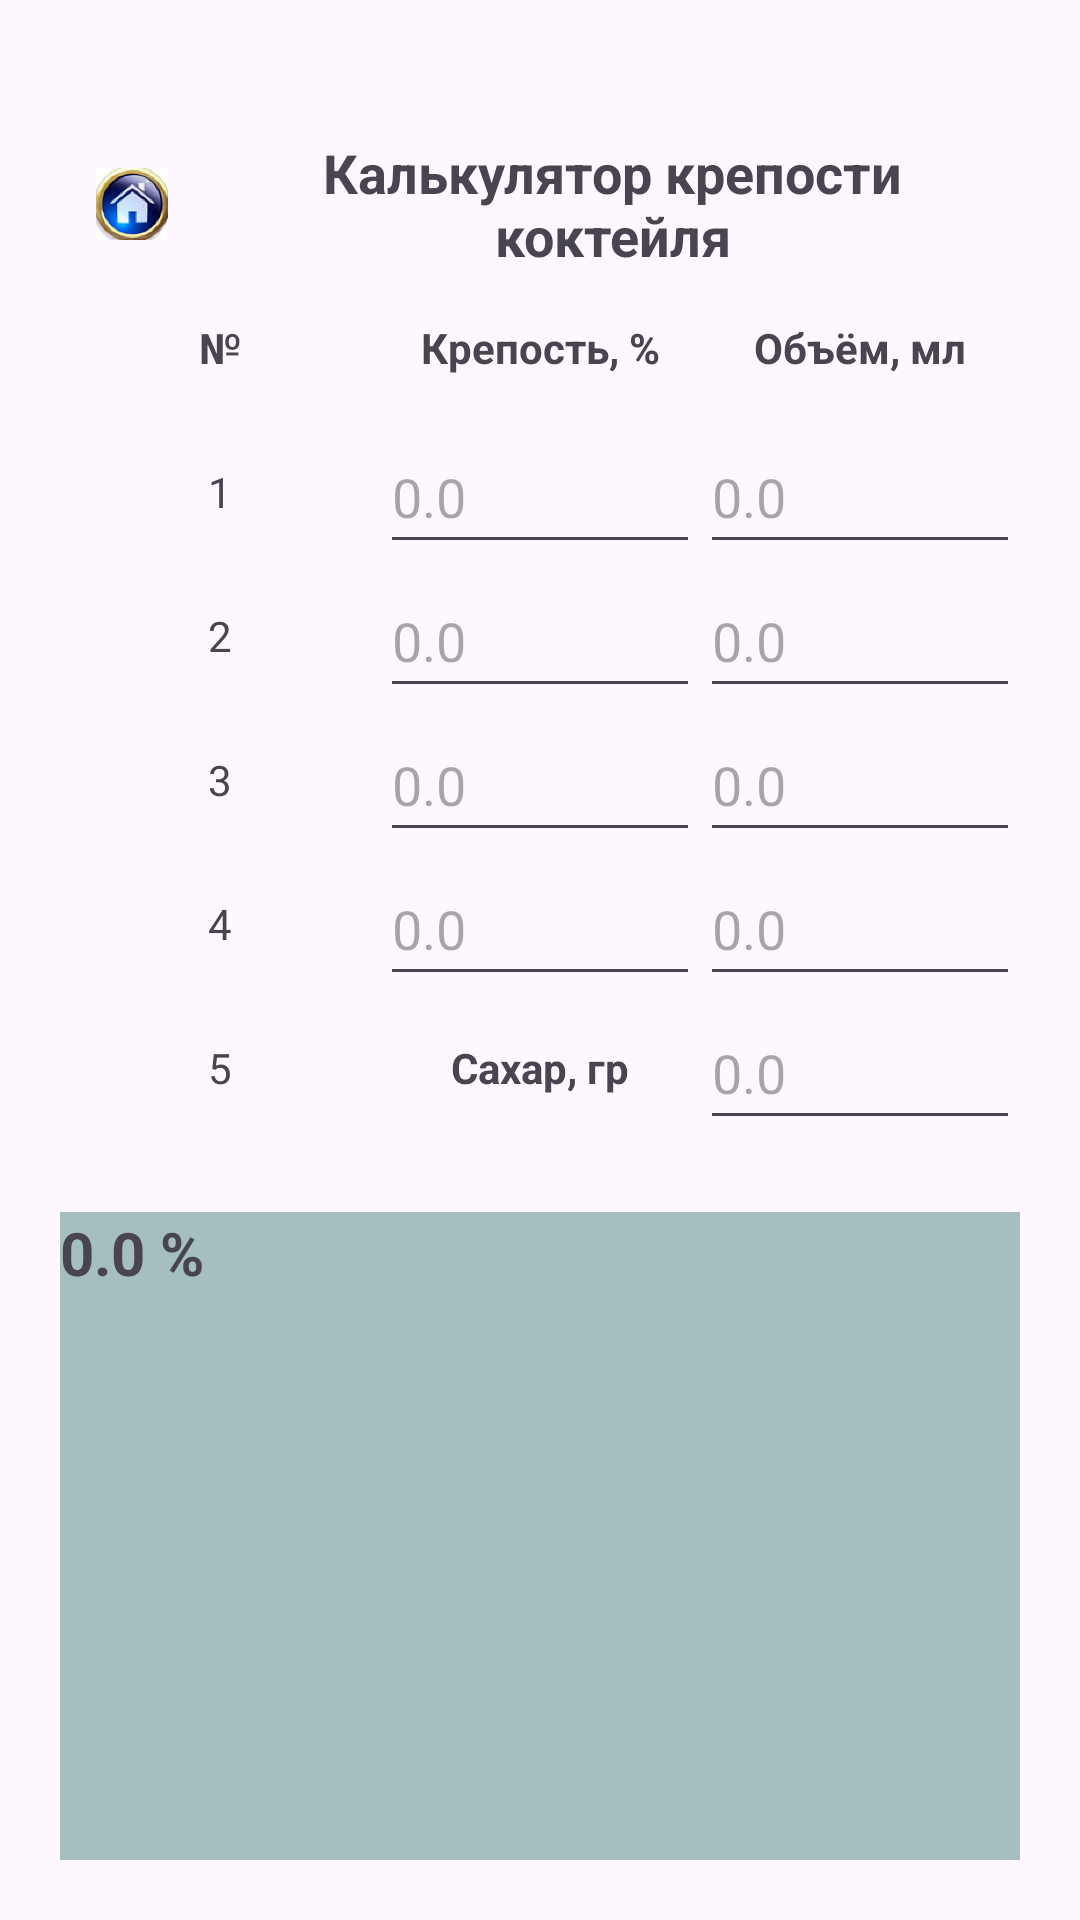

The Android layout XML behind this screen, and the referenced resources:
<!-- AndroidManifest.xml: application theme Theme.MoonshinerCalculator -->
<!-- res/layout/activity_kokteil.xml -->
<?xml version="1.0" encoding="utf-8"?>
<androidx.constraintlayout.widget.ConstraintLayout xmlns:android="http://schemas.android.com/apk/res/android"
    xmlns:app="http://schemas.android.com/apk/res-auto"
    xmlns:tools="http://schemas.android.com/tools"
    android:id="@+id/main"
    android:layout_width="match_parent"
    android:layout_height="match_parent"
    android:padding="20dp"
    android:orientation="vertical"
    tools:context=".KokteilActivity">

    <TextView
        android:id="@+id/titleText"
        android:layout_width="0dp"
        android:layout_height="48dp"
        android:layout_marginTop="24dp"
        android:gravity="center"
        android:text="Калькулятор крепости коктейля"
        android:textSize="18sp"
        android:textStyle="bold"
        app:layout_constraintBottom_toTopOf="@+id/numHeader"
        app:layout_constraintEnd_toEndOf="parent"
        app:layout_constraintStart_toEndOf="@+id/homeButton"
        app:layout_constraintTop_toTopOf="parent"
        tools:ignore="HardcodedText" />

    
    <TextView
        android:id="@+id/numHeader"
        android:layout_width="0dp"
        android:layout_height="48dp"
        android:gravity="center"
        android:text="№"
        android:textStyle="bold"
        app:layout_constraintEnd_toStartOf="@+id/alcohol1Edit"
        app:layout_constraintStart_toStartOf="parent"
        app:layout_constraintTop_toBottomOf="@+id/titleText"
        tools:ignore="HardcodedText" />

    <TextView
        android:id="@+id/alcoholHeader"
        android:layout_width="0dp"
        android:layout_height="48dp"
        android:gravity="center"
        android:text="Крепость, %"
        android:textStyle="bold"
        app:layout_constraintEnd_toStartOf="@+id/volume1Edit"
        app:layout_constraintStart_toEndOf="@+id/numHeader"
        app:layout_constraintTop_toBottomOf="@+id/titleText"
        tools:ignore="HardcodedText" />

    <TextView
        android:id="@+id/volumeHeader"
        android:layout_width="0dp"
        android:layout_height="48dp"
        android:gravity="center"
        android:text="Объём, мл"
        android:textStyle="bold"
        app:layout_constraintEnd_toEndOf="parent"
        app:layout_constraintStart_toEndOf="@+id/alcoholHeader"
        app:layout_constraintTop_toBottomOf="@+id/titleText"
        tools:ignore="HardcodedText" />

    
    <TextView
        android:id="@+id/num1"
        android:layout_width="0dp"
        android:layout_height="48dp"
        android:gravity="center"
        android:text="1"
        app:layout_constraintEnd_toStartOf="@+id/alcohol1Edit"
        app:layout_constraintStart_toStartOf="parent"
        app:layout_constraintTop_toBottomOf="@+id/numHeader"
        tools:ignore="HardcodedText" />

    <EditText
        android:id="@+id/alcohol1Edit"
        android:layout_width="0dp"
        android:layout_height="48dp"
        android:autofillHints="%"
        android:hint="0.0"
        android:inputType="numberDecimal"
        android:imeOptions="actionNext"
        app:layout_constraintEnd_toStartOf="@+id/volume1Edit"
        app:layout_constraintStart_toEndOf="@+id/num1"
        app:layout_constraintTop_toBottomOf="@+id/alcoholHeader"
        tools:ignore="HardcodedText" />

    <EditText
        android:id="@+id/volume1Edit"
        android:layout_width="0dp"
        android:layout_height="48dp"
        android:autofillHints="мл"
        android:hint="0.0"
        android:inputType="numberDecimal"
        android:imeOptions="actionNext"
        app:layout_constraintEnd_toEndOf="parent"
        app:layout_constraintStart_toEndOf="@+id/alcohol1Edit"
        app:layout_constraintTop_toBottomOf="@+id/volumeHeader"
        tools:ignore="HardcodedText" />

    
    <TextView
        android:id="@+id/num2"
        android:layout_width="0dp"
        android:layout_height="48dp"
        android:gravity="center"
        android:text="2"
        app:layout_constraintEnd_toStartOf="@+id/alcohol2Edit"
        app:layout_constraintStart_toStartOf="parent"
        app:layout_constraintTop_toBottomOf="@+id/num1"
        tools:ignore="HardcodedText" />

    <EditText
        android:id="@+id/alcohol2Edit"
        android:layout_width="0dp"
        android:layout_height="48dp"
        android:autofillHints="%"
        android:hint="0.0"
        android:inputType="numberDecimal"
        android:imeOptions="actionNext"
        app:layout_constraintEnd_toStartOf="@+id/volume2Edit"
        app:layout_constraintStart_toEndOf="@+id/num2"
        app:layout_constraintTop_toBottomOf="@+id/alcohol1Edit"
        tools:ignore="HardcodedText" />

    <EditText
        android:id="@+id/volume2Edit"
        android:layout_width="0dp"
        android:layout_height="48dp"
        android:autofillHints="мл"
        android:hint="0.0"
        android:inputType="numberDecimal"
        android:imeOptions="actionNext"
        app:layout_constraintEnd_toEndOf="parent"
        app:layout_constraintStart_toEndOf="@+id/alcohol2Edit"
        app:layout_constraintTop_toBottomOf="@+id/volume1Edit"
        tools:ignore="HardcodedText" />

    
    <TextView
        android:id="@+id/num3"
        android:layout_width="0dp"
        android:layout_height="48dp"
        android:gravity="center"
        android:text="3"
        app:layout_constraintEnd_toStartOf="@+id/alcohol3Edit"
        app:layout_constraintStart_toStartOf="parent"
        app:layout_constraintTop_toBottomOf="@+id/num2"
        tools:ignore="HardcodedText" />

    <EditText
        android:id="@+id/alcohol3Edit"
        android:layout_width="0dp"
        android:layout_height="48dp"
        android:autofillHints="%"
        android:hint="0.0"
        android:inputType="numberDecimal"
        android:imeOptions="actionNext"
        app:layout_constraintEnd_toStartOf="@+id/volume3Edit"
        app:layout_constraintStart_toEndOf="@+id/num3"
        app:layout_constraintTop_toBottomOf="@+id/alcohol2Edit"
        tools:ignore="HardcodedText" />

    <EditText
        android:id="@+id/volume3Edit"
        android:layout_width="0dp"
        android:layout_height="48dp"
        android:autofillHints="мл"
        android:hint="0.0"
        android:inputType="numberDecimal"
        android:imeOptions="actionNext"
        app:layout_constraintEnd_toEndOf="parent"
        app:layout_constraintStart_toEndOf="@+id/alcohol3Edit"
        app:layout_constraintTop_toBottomOf="@+id/volume2Edit"
        tools:ignore="HardcodedText" />

    
    <TextView
        android:id="@+id/num4"
        android:layout_width="0dp"
        android:layout_height="48dp"
        android:gravity="center"
        android:text="4"
        app:layout_constraintEnd_toStartOf="@+id/alcohol4Edit"
        app:layout_constraintStart_toStartOf="parent"
        app:layout_constraintTop_toBottomOf="@+id/num3"
        tools:ignore="HardcodedText" />

    <EditText
        android:id="@+id/alcohol4Edit"
        android:layout_width="0dp"
        android:layout_height="48dp"
        android:autofillHints="%"
        android:hint="0.0"
        android:inputType="numberDecimal"
        android:imeOptions="actionNext"
        app:layout_constraintEnd_toStartOf="@+id/volume4Edit"
        app:layout_constraintStart_toEndOf="@+id/num4"
        app:layout_constraintTop_toBottomOf="@+id/alcohol3Edit"
        tools:ignore="HardcodedText" />

    <EditText
        android:id="@+id/volume4Edit"
        android:layout_width="0dp"
        android:layout_height="48dp"
        android:autofillHints="мл"
        android:hint="0.0"
        android:inputType="numberDecimal"
        android:imeOptions="actionNext"
        app:layout_constraintEnd_toEndOf="parent"
        app:layout_constraintStart_toEndOf="@+id/alcohol4Edit"
        app:layout_constraintTop_toBottomOf="@+id/volume3Edit"
        tools:ignore="HardcodedText" />

    
    <TextView
        android:id="@+id/num5"
        android:layout_width="0dp"
        android:layout_height="48dp"
        android:gravity="center"
        android:text="5"
        app:layout_constraintEnd_toStartOf="@+id/sugarLabel"
        app:layout_constraintStart_toStartOf="parent"
        app:layout_constraintTop_toBottomOf="@+id/num4"
        tools:ignore="HardcodedText" />

    <TextView
        android:id="@+id/sugarLabel"
        android:layout_width="0dp"
        android:layout_height="48dp"
        android:gravity="center"
        android:text="Сахар, гр"
        android:textStyle="bold"
        app:layout_constraintEnd_toStartOf="@+id/sugarWeightEdit"
        app:layout_constraintStart_toEndOf="@+id/num5"
        app:layout_constraintTop_toBottomOf="@+id/alcohol4Edit"
        tools:ignore="HardcodedText" />

    <EditText
        android:id="@+id/sugarWeightEdit"
        android:layout_width="0dp"
        android:layout_height="48dp"
        android:autofillHints=""
        android:hint="0.0"
        android:inputType="numberDecimal"
        android:imeOptions="actionDone"
        app:layout_constraintEnd_toEndOf="parent"
        app:layout_constraintStart_toEndOf="@+id/sugarLabel"
        app:layout_constraintTop_toBottomOf="@+id/volume4Edit"
        tools:ignore="HardcodedText" />

    
    <TextView
        android:id="@+id/resultText"
        android:layout_width="0dp"
        android:layout_height="0dp"
        android:layout_marginTop="24dp"
        android:background="#A5BFBF"
        android:backgroundTint="#A5BFBF"
        android:gravity="left"
        android:text="0.0 %"
        android:textSize="20sp"
        android:textStyle="bold"
        app:layout_constraintBottom_toBottomOf="parent"
        app:layout_constraintEnd_toEndOf="parent"
        app:layout_constraintStart_toStartOf="parent"
        app:layout_constraintTop_toBottomOf="@+id/sugarWeightEdit"
        tools:ignore="HardcodedText" />

    
    <ImageView
        android:id="@+id/homeButton"
        android:layout_width="48dp"
        android:layout_height="48dp"
        android:background="?attr/selectableItemBackgroundBorderless"
        android:contentDescription="Вернуться назад"
        android:padding="12dp"
        android:src="@mipmap/ic_back"
        app:layout_constraintBottom_toBottomOf="@+id/titleText"
        app:layout_constraintEnd_toStartOf="@+id/titleText"
        app:layout_constraintStart_toStartOf="parent"
        app:layout_constraintTop_toTopOf="@+id/titleText"
        tools:ignore="HardcodedText" />

</androidx.constraintlayout.widget.ConstraintLayout>
<!-- resources referenced by this layout -->
<resources>
  <!-- mipmap ic_back: webp bitmap (mipmap-hdpi, 22576 bytes) -->
  <style name="Theme.MoonshinerCalculator" parent="Base.Theme.MoonshinerCalculator" />
  <style name="Base.Theme.MoonshinerCalculator" parent="Theme.Material3.DayNight.NoActionBar">
          
          
      </style>
</resources>
